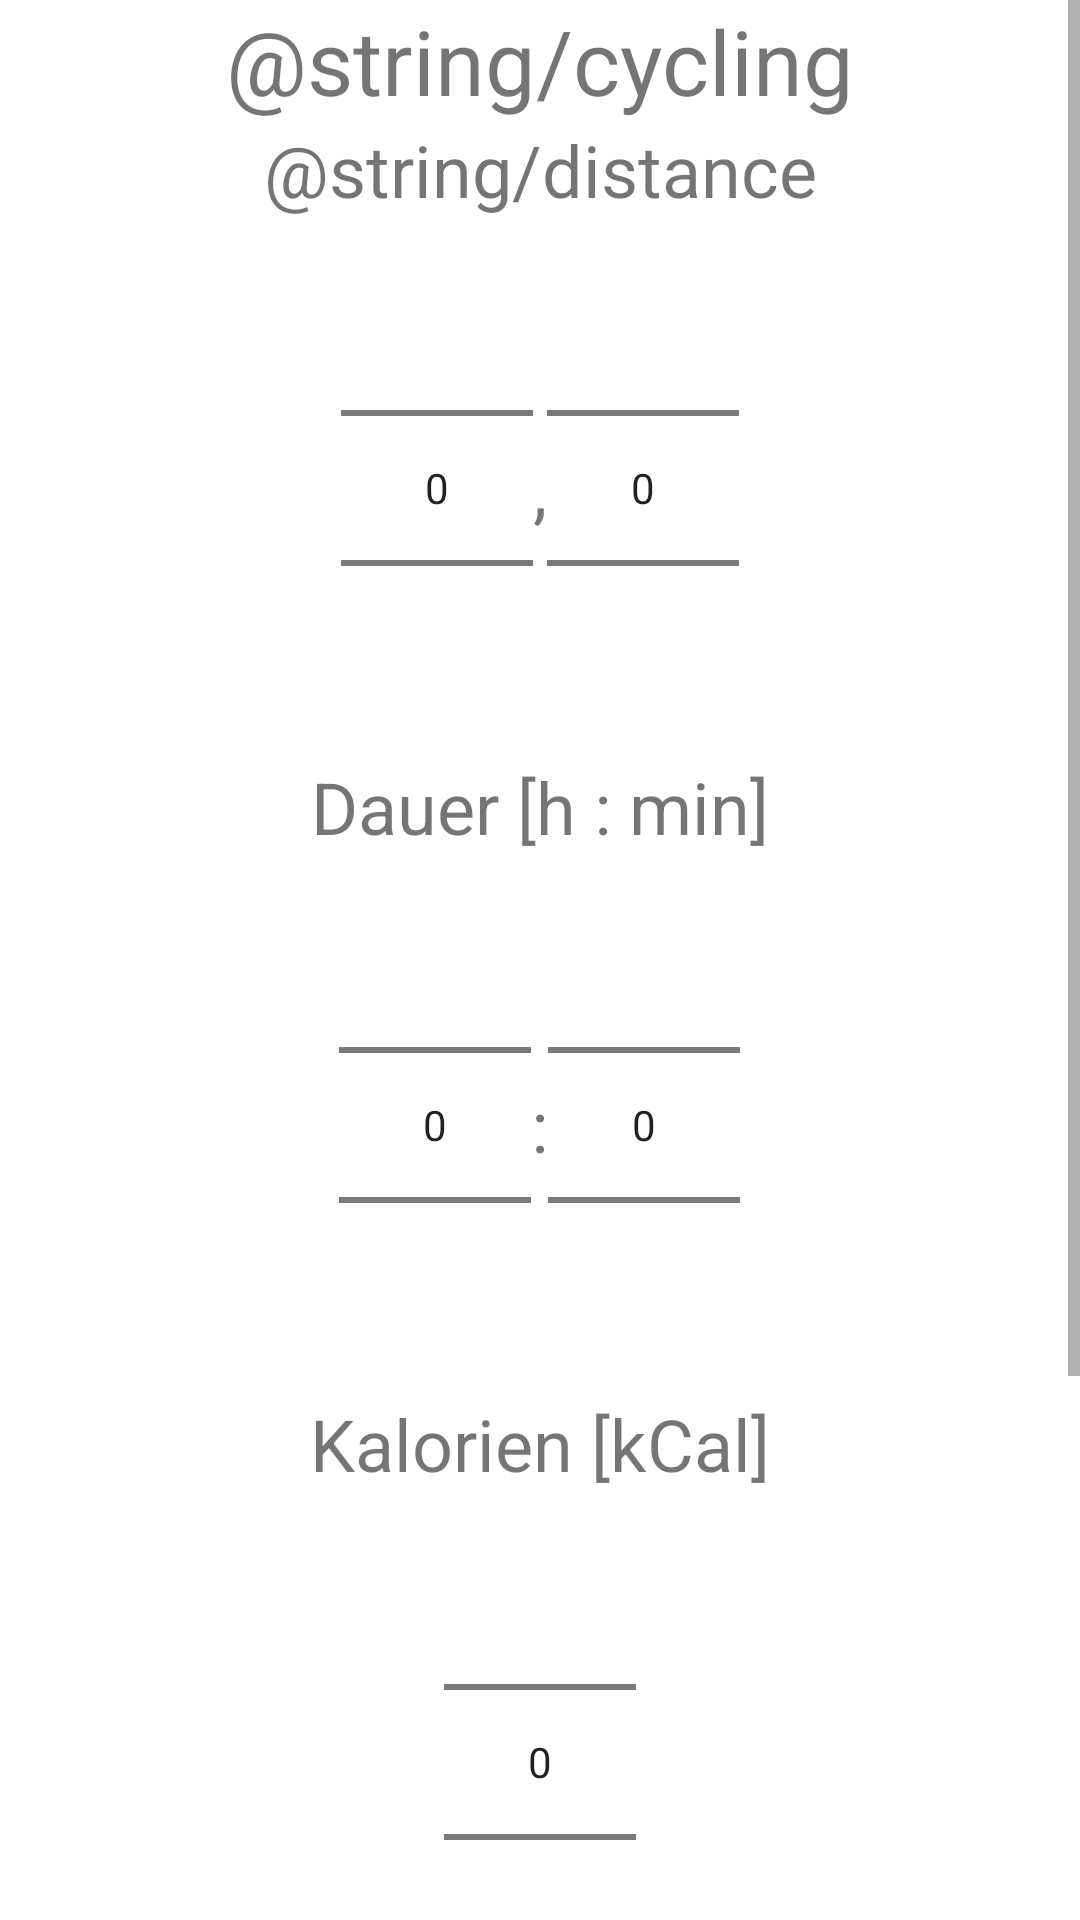

Write the Android layout XML for this screen, with the resource values it uses.
<!-- AndroidManifest.xml: application theme Theme.MyFitnessLogger -->
<!-- res/layout/fragment_cycling.xml -->
<?xml version="1.0" encoding="utf-8"?>
<FrameLayout xmlns:android="http://schemas.android.com/apk/res/android"
    xmlns:tools="http://schemas.android.com/tools"
    android:layout_width="match_parent"
    android:layout_height="match_parent"
    tools:context=".ui.activity.CyclingFragment">

    <ScrollView
        android:layout_width="fill_parent"
        android:layout_height="fill_parent">

        <androidx.appcompat.widget.LinearLayoutCompat
            android:layout_width="match_parent"
            android:layout_height="match_parent"
            android:orientation="vertical">

            <TextView
                android:id="@+id/cyclingLabel"
                android:layout_width="match_parent"
                android:layout_height="wrap_content"
                android:gravity="center_horizontal"
                android:text="@string/cycling"
                android:textSize="30sp" />

            

            <TextView
                android:id="@+id/distanceLabel"
                android:layout_width="match_parent"
                android:layout_height="wrap_content"
                android:gravity="center_horizontal"
                android:text="@string/distance"
                android:textSize="24sp" />

            <androidx.appcompat.widget.LinearLayoutCompat
                android:layout_width="match_parent"
                android:layout_height="wrap_content"
                android:gravity="center_horizontal"
                android:orientation="horizontal">

                <NumberPicker
                    android:id="@+id/distanceKm"
                    android:layout_width="wrap_content"
                    android:layout_height="wrap_content" />

                <TextView
                    android:layout_width="wrap_content"
                    android:layout_height="match_parent"
                    android:gravity="center"
                    android:text=","
                    android:textSize="24sp" />

                <NumberPicker
                    android:id="@+id/distancem"
                    android:layout_width="wrap_content"
                    android:layout_height="wrap_content" />

            </androidx.appcompat.widget.LinearLayoutCompat>

            <TextView
                android:id="@+id/DurationLabel"
                android:layout_width="match_parent"
                android:layout_height="wrap_content"
                android:gravity="center_horizontal"
                android:text="@string/duration"
                android:textSize="24sp" />

            <androidx.appcompat.widget.LinearLayoutCompat
                android:layout_width="match_parent"
                android:layout_height="wrap_content"
                android:gravity="center_horizontal"
                android:orientation="horizontal">

                <NumberPicker
                    android:id="@+id/durationHr"
                    android:layout_width="wrap_content"
                    android:layout_height="wrap_content" />

                <TextView
                    android:layout_width="wrap_content"
                    android:layout_height="match_parent"
                    android:gravity="center"
                    android:text=":"
                    android:textSize="24sp" />

                <NumberPicker
                    android:id="@+id/durationMin"
                    android:layout_width="wrap_content"
                    android:layout_height="wrap_content" />

            </androidx.appcompat.widget.LinearLayoutCompat>

            <TextView
                android:id="@+id/caloriesLabel"
                android:layout_width="match_parent"
                android:layout_height="wrap_content"
                android:gravity="center_horizontal"
                android:text="@string/calories"
                android:textSize="24sp" />

            <androidx.appcompat.widget.LinearLayoutCompat
                android:layout_width="match_parent"
                android:layout_height="wrap_content"
                android:gravity="center_horizontal"
                android:orientation="horizontal">

                <NumberPicker
                    android:id="@+id/caloriesNP"
                    android:layout_width="wrap_content"
                    android:layout_height="wrap_content" />

            </androidx.appcompat.widget.LinearLayoutCompat>

            

            <com.google.android.material.progressindicator.CircularProgressIndicator
                android:id="@+id/circularProgress"
                android:layout_width="match_parent"
                android:layout_height="wrap_content"
                android:layout_gravity="center_horizontal"
                android:indeterminate="true"
                android:visibility="invisible" />

            <Button
                android:id="@+id/SendButton"
                android:layout_width="match_parent"
                android:layout_height="wrap_content"
                android:text="Send" />

            <androidx.legacy.widget.Space
                android:layout_width="match_parent"
                android:layout_height="120dp" />

        </androidx.appcompat.widget.LinearLayoutCompat>

    </ScrollView>

</FrameLayout>
<!-- resources referenced by this layout -->
<resources>
  <string name="calories">Kalorien [kCal]</string>
  <string name="duration">Dauer [h : min]</string>
  <style name="Theme.MyFitnessLogger" parent="Theme.MaterialComponents.DayNight.DarkActionBar">
          
          <item name="colorPrimary">@color/blue</item>
          <item name="colorPrimaryVariant">@color/darkblue</item>
          <item name="colorOnPrimary">@color/white</item>
          
          <item name="colorSecondary">@color/teal_200</item>
          <item name="colorSecondaryVariant">@color/teal_700</item>
          <item name="colorOnSecondary">@color/black</item>
          
          <item name="android:statusBarColor" tools:targetApi="l">?attr/colorPrimaryVariant</item>
          
      </style>
  <color name="blue">#FF000040</color>
  <color name="darkblue">#FF000040</color>
  <color name="white">#FFFFFFFF</color>
  <color name="teal_200">#FF03DAC5</color>
  <color name="teal_700">#FF018786</color>
  <color name="black">#FF000000</color>
</resources>
